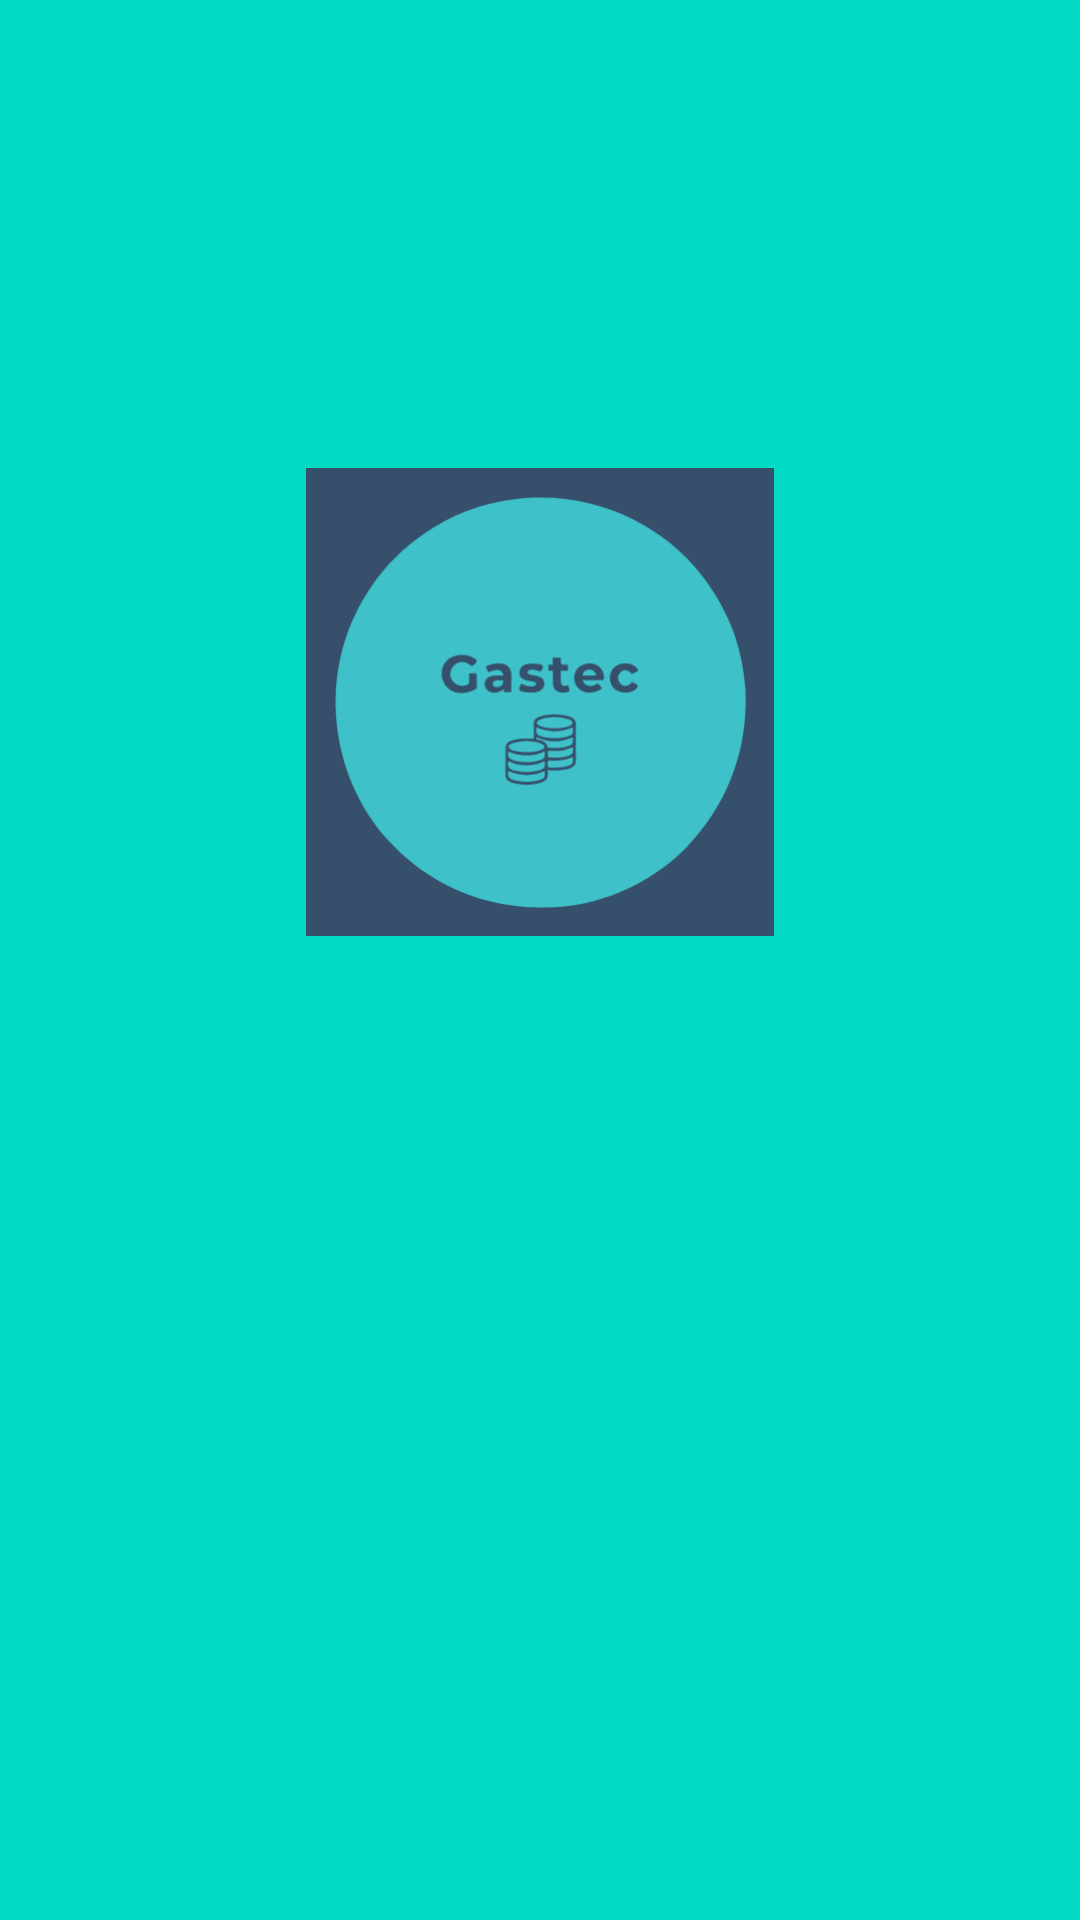

Android layout source for this screen:
<!-- AndroidManifest.xml: activity theme MainActivity -->
<!-- res/layout/activity_main.xml -->
<?xml version="1.0" encoding="utf-8"?>
<androidx.constraintlayout.widget.ConstraintLayout xmlns:android="http://schemas.android.com/apk/res/android"
    xmlns:app="http://schemas.android.com/apk/res-auto"
    xmlns:tools="http://schemas.android.com/tools"
    android:layout_width="match_parent"
    android:layout_height="match_parent"
    android:background="@color/teal_200"
    tools:context=".MainActivity">

    <ImageView
        android:id="@+id/image_start"
        android:layout_width="0dp"
        android:layout_height="156dp"
        android:layout_marginTop="156dp"
        android:contentDescription="@string/logo"
        app:srcCompat="@drawable/ic_logo"
        android:background="@color/teal_200"
        app:layout_constraintEnd_toEndOf="parent"
        app:layout_constraintStart_toStartOf="parent"
        app:layout_constraintTop_toTopOf="parent"
        tools:ignore="VectorDrawableCompat" />
</androidx.constraintlayout.widget.ConstraintLayout>
<!-- resources referenced by this layout -->
<resources>
  <color name="teal_200">#FF03DAC5</color>
  <!-- drawable ic_logo: vector/xml drawable (drawable, 105483 chars, omitted) -->
  <string name="logo">logo</string>
  <style name="MainActivity" parent="Theme.MaterialComponents.DayNight.NoActionBar">
          <item name="android:statusBarColor" tools:targetApi="l">@color/teal_200</item>
          <item name="android:navigationBarColor" tools:targetApi="l">@color/teal_200</item>
      </style>
</resources>
